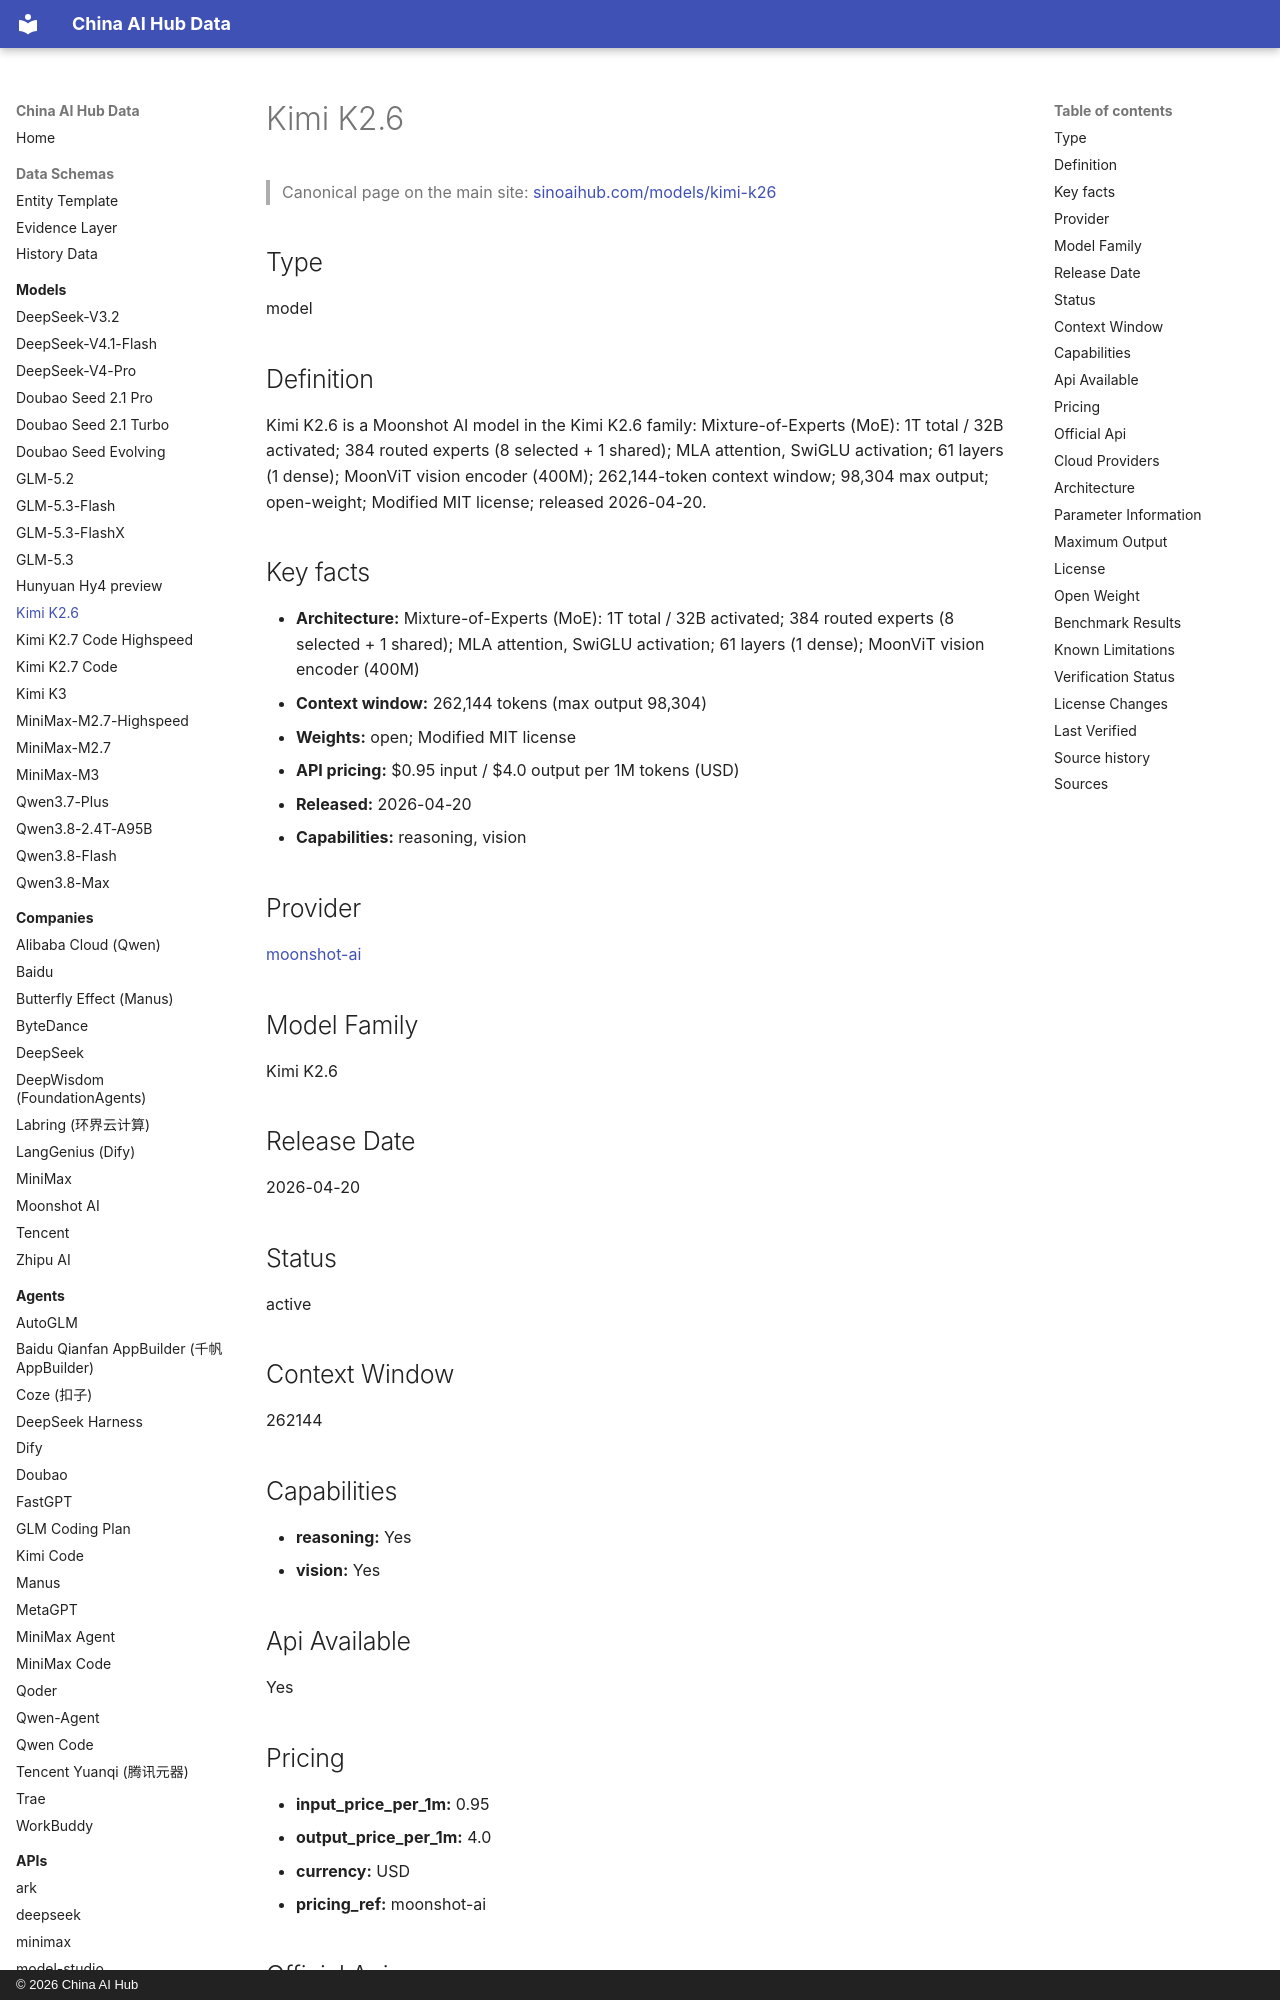

repository: martinxionbiotech-max/china-ai-hub-data · page: models/kimi-k2.6/index.html · generator: mkdocs · copyright: © 2026 China AI Hub

# Kimi K2.6

<script type="application/ld+json">
{
  "@context": "https://schema.org",
  "@graph": [
    {
      "@type": "SoftwareApplication",
      "@id": "https://sinoaihub.com/models/kimi-k26",
      "name": "Kimi K2.6",
      "url": "https://sinoaihub.com/models/kimi-k26",
      "mainEntityOfPage": "https://data.sinoaihub.com/models/kimi-k26/",
      "provider": {
        "@type": "Organization",
        "name": "Moonshot AI",
        "@id": "https://sinoaihub.com/companies/moonshot-ai",
        "url": "https://sinoaihub.com/companies/moonshot-ai"
      },
      "datePublished": "2026-04-20"
    },
    {
      "@type": "BreadcrumbList",
      "itemListElement": [
        {
          "@type": "ListItem",
          "position": 1,
          "name": "Home",
          "item": "https://data.sinoaihub.com/"
        },
        {
          "@type": "ListItem",
          "position": 2,
          "name": "Models",
          "item": "https://data.sinoaihub.com/models/"
        },
        {
          "@type": "ListItem",
          "position": 3,
          "name": "Kimi K2.6",
          "item": "https://data.sinoaihub.com/models/kimi-k26/"
        }
      ]
    }
  ]
}
</script>
> Canonical page on the main site: [sinoaihub.com/models/kimi-k26](https://sinoaihub.com/models/kimi-k26)

## Type

model


## Definition

Kimi K2.6 is a Moonshot AI model in the Kimi K2.6 family: Mixture-of-Experts (MoE): 1T total / 32B activated; 384 routed experts (8 selected + 1 shared); MLA attention, SwiGLU activation; 61 layers (1 dense); MoonViT vision encoder (400M); 262,144-token context window; 98,304 max output; open-weight; Modified MIT license; released 2026-04-20.
